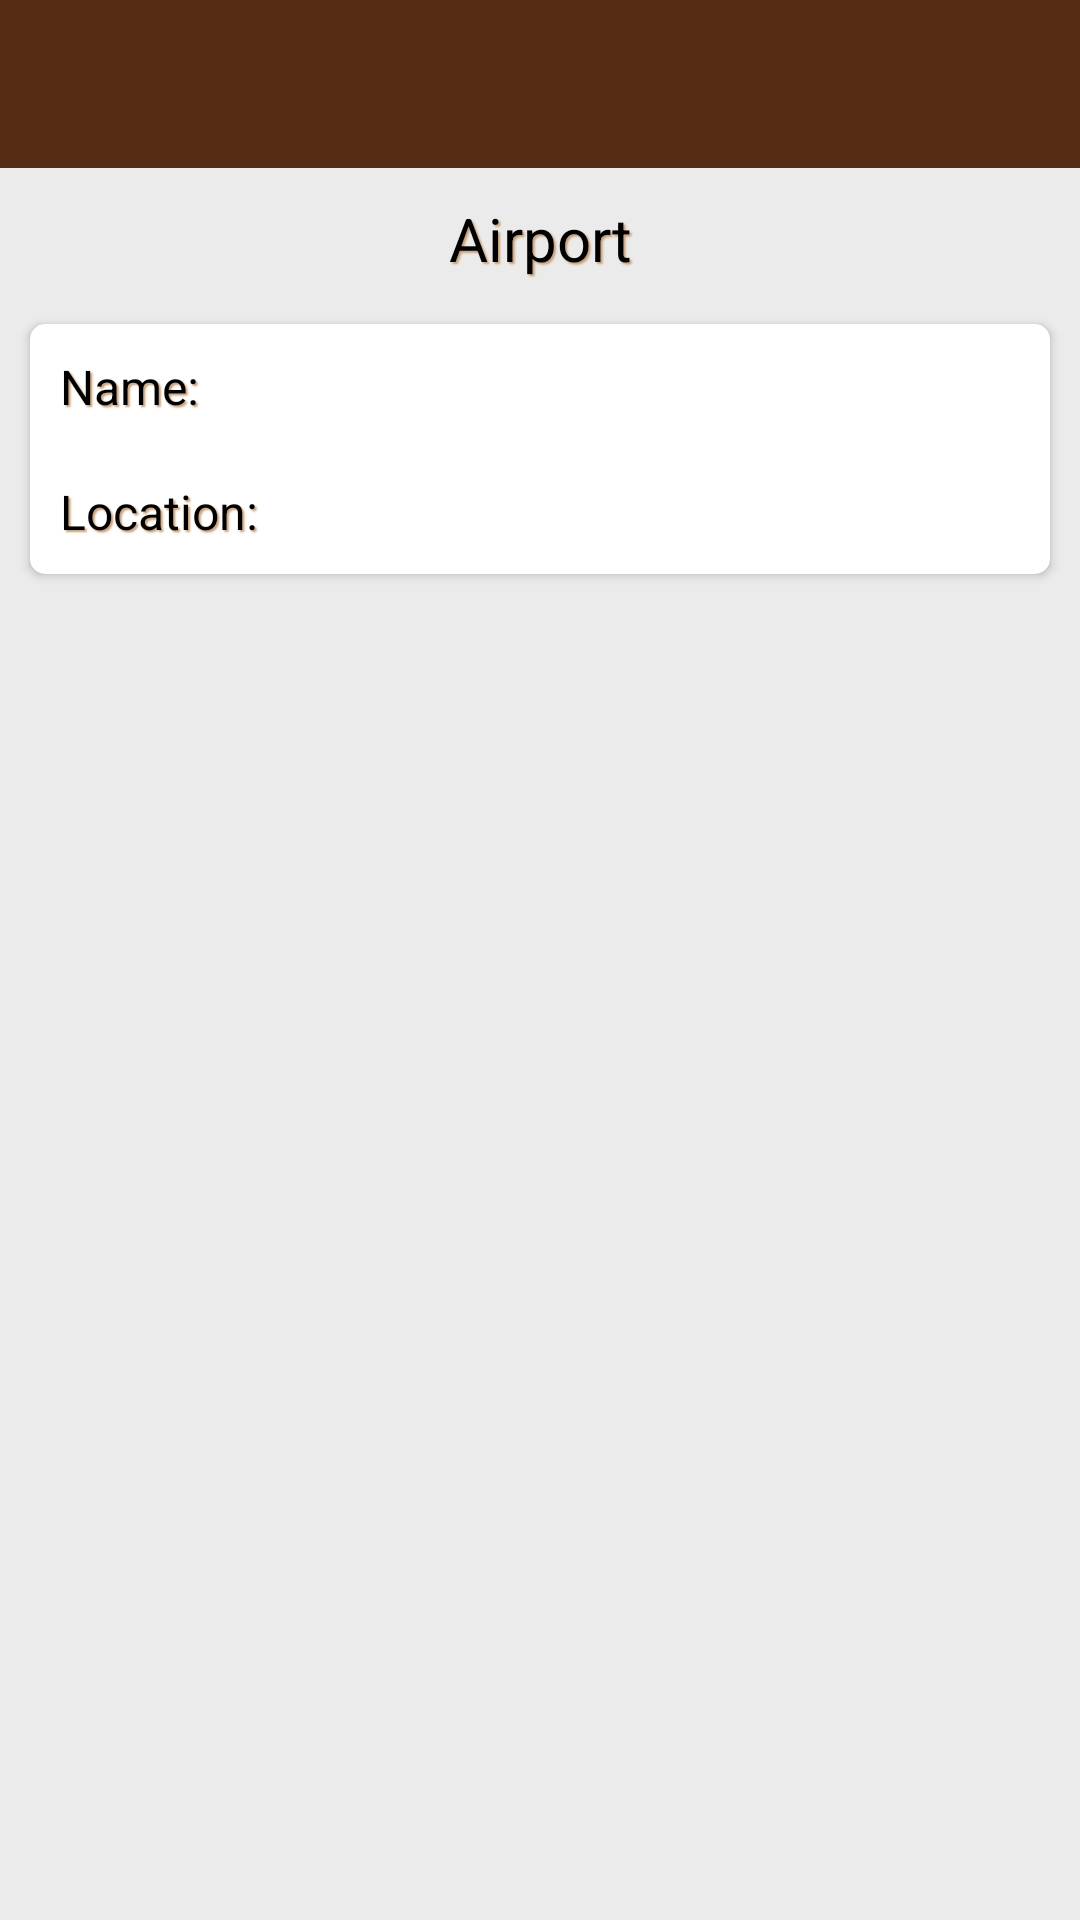

Produce the Android XML layout that renders to this screen, including the resource entries it uses.
<!-- AndroidManifest.xml: activity theme AppTheme.NoActionBar -->
<!-- res/layout/activity_airport.xml -->
<?xml version="1.0" encoding="utf-8"?>
<android.support.constraint.ConstraintLayout xmlns:android="http://schemas.android.com/apk/res/android"
    xmlns:app="http://schemas.android.com/apk/res-auto"
    android:layout_width="match_parent"
    android:layout_height="match_parent"
    android:background="@color/colorLightGrey">

    <LinearLayout
        android:layout_width="match_parent"
        android:layout_height="match_parent"
        android:orientation="vertical">

        <android.support.design.widget.AppBarLayout
            android:layout_width="match_parent"
            android:layout_height="wrap_content"
            android:theme="@style/AppTheme.AppBarOverlay">

            <android.support.v7.widget.Toolbar
                android:id="@+id/toolbar"
                android:layout_width="match_parent"
                android:layout_height="?attr/actionBarSize"
                android:background="?attr/colorPrimary"
                app:popupTheme="@style/AppTheme.PopupOverlay" />

        </android.support.design.widget.AppBarLayout>

        <LinearLayout
            android:layout_width="match_parent"
            android:layout_height="match_parent"
            android:orientation="vertical">

            <TextView
                android:id="@+id/airportText"
                style="@style/CoffeeTextViewPadding"
                android:layout_width="match_parent"
                android:layout_height="wrap_content"
                android:gravity="center"
                android:text="@string/airport"
                android:textSize="20sp" />

            <android.support.v7.widget.CardView
                android:id="@+id/cardView_name_airport"
                android:layout_width="match_parent"
                android:layout_height="wrap_content"
                android:layout_marginHorizontal="10dp"
                android:layout_marginVertical="5dp"
                android:background="@color/colorCoffee"
                app:cardCornerRadius="5dp">

                <LinearLayout
                    android:layout_width="match_parent"
                    android:layout_height="wrap_content"
                    android:orientation="vertical">

                    <LinearLayout
                        android:layout_width="match_parent"
                        android:layout_height="wrap_content"
                        android:orientation="horizontal">

                        <TextView
                            style="@style/CoffeeTextViewPadding"
                            android:layout_width="wrap_content"
                            android:layout_height="wrap_content"
                            android:text="@string/airline_name"
                            android:textSize="16sp" />

                        <TextView
                            android:id="@+id/airport_name_textview"
                            android:layout_width="wrap_content"
                            android:layout_height="wrap_content"
                            android:layout_marginStart="10dp"
                            android:paddingEnd="5dp"
                            android:paddingTop="5dp"
                            android:textColor="@color/colorBlack"
                            android:textSize="16sp" />

                    </LinearLayout>

                    <LinearLayout
                        android:layout_width="match_parent"
                        android:layout_height="wrap_content"
                        android:orientation="horizontal">

                        <TextView
                            style="@style/CoffeeTextViewPadding"
                            android:layout_width="wrap_content"
                            android:layout_height="wrap_content"
                            android:text="@string/location"
                            android:textSize="16sp" />

                        <TextView
                            android:id="@+id/airport_location"
                            android:layout_width="wrap_content"
                            android:layout_height="wrap_content"
                            android:layout_marginStart="10dp"
                            android:textColor="@color/colorBlack"
                            android:textSize="16sp" />

                    </LinearLayout>


                </LinearLayout>

            </android.support.v7.widget.CardView>

            <TextView
                android:id="@+id/new_or_change_name_airport"
                style="@style/CoffeeTextViewPadding"
                android:layout_width="match_parent"
                android:layout_height="wrap_content"
                android:gravity="center"
                android:textSize="18sp"
                android:visibility="gone" />

            <android.support.v7.widget.CardView
                android:id="@+id/layout_change_airport"
                android:layout_width="match_parent"
                android:layout_height="wrap_content"
                android:layout_marginHorizontal="10dp"
                android:layout_marginVertical="5dp"
                android:visibility="gone"
                android:background="@color/colorCoffee"
                app:cardCornerRadius="5dp">

                <LinearLayout
                    android:layout_width="match_parent"
                    android:layout_height="wrap_content"
                    android:orientation="vertical"
                    android:paddingVertical="15dp">

                    <EditText
                        android:id="@+id/new_airport_name"
                        android:layout_width="match_parent"
                        android:layout_height="wrap_content"
                        android:layout_marginHorizontal="10dp"
                        android:hint="@string/new_airport_name"
                        android:textSize="18sp" />

                    <EditText
                        android:id="@+id/new_airport_country"
                        android:layout_width="match_parent"
                        android:layout_height="wrap_content"
                        android:layout_marginHorizontal="10dp"
                        android:hint="@string/new_airport_country_name"
                        android:textSize="18sp" />

                    <EditText
                        android:id="@+id/new_airport_city"
                        android:layout_width="match_parent"
                        android:layout_height="wrap_content"
                        android:layout_marginHorizontal="10dp"
                        android:hint="@string/new_airport_city_name"
                        android:textSize="18sp" />

                    <Button
                        android:layout_width="wrap_content"
                        android:layout_height="wrap_content"
                        android:layout_gravity="center"
                        android:layout_marginTop="5dp"
                        android:onClick="AddChangeAirportClick"
                        android:text="@string/submit" />

                </LinearLayout>

            </android.support.v7.widget.CardView>

        </LinearLayout>
    </LinearLayout>
</android.support.constraint.ConstraintLayout>
<!-- resources referenced by this layout -->
<resources>
  <color name="colorBlack">#000000</color>
  <color name="colorCoffee">#C79F77</color>
  <color name="colorLightGrey">#EBEBEB</color>
  <string name="airline_name"> Name:</string>
  <string name="airport">Airport</string>
  <string name="location">Location:</string>
  <string name="new_airport_city_name">New airport city name</string>
  <string name="new_airport_country_name">New airport country name</string>
  <string name="new_airport_name">New airport name</string>
  <string name="submit">Submit</string>
  <style name="AppTheme.AppBarOverlay" parent="ThemeOverlay.AppCompat.Dark.ActionBar" />
  <style name="AppTheme.PopupOverlay" parent="ThemeOverlay.AppCompat.Light" />
  <style name="CoffeeTextViewPadding">
          <item name="android:textColor">@color/colorBlack</item>
          <item name="android:shadowColor">@color/colorCoffee</item>
          <item name="android:shadowRadius">1</item>
          <item name="android:shadowDy">2</item>
          <item name="android:shadowDx">2</item>
          <item name="android:padding">10dp</item>
      </style>
  <style name="AppTheme.NoActionBar">
          <item name="windowActionBar">false</item>
          <item name="windowNoTitle">true</item>
      </style>
</resources>
